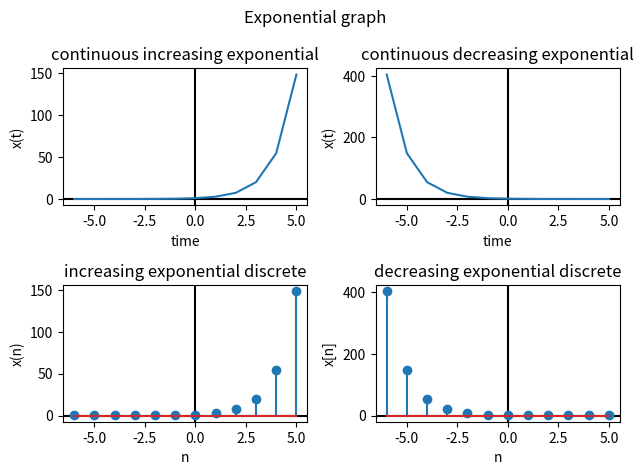

Write Python code to recreate this figure.
"""
[redacted]
DATE:6/22/2024
PURPOSE:Data Communication lab1
"""

import numpy as np
import matplotlib.pyplot as plt
#for increasing exponential continuous
a=1
t=np.arange(-6,6,1)
y=np.exp(a*t)
plt.suptitle("Exponential graph")
plt.subplot(2,2,1)
plt.xlabel('time')
plt.ylabel("x(t)")
plt.axhline(y=0,color='k')
plt.axvline(x=0,color='k')
plt.title("continuous increasing exponential")
plt.plot(t,y)


#for decreasing exponential continuous

a=-1
t=np.arange(-6,6,1)
y=np.exp(a*t)
plt.subplot(2,2,2)
plt.xlabel("time")
plt.ylabel("x(t)")
plt.axvline(x=0,color='k')
plt.axhline(y=0,color='k')
plt.title("continuous decreasing exponential")
plt.plot(t,y)


#for increasing exponential signal discrete
a=1
t=np.arange(-6,6,1)
y=np.exp(a*t)
plt.subplot(2,2,3)
plt.xlabel("n")
plt.ylabel("x(n)")
plt.axvline(x=0,color='k')
plt.axhline(y=0,color='k')
plt.title("increasing exponential discrete")
plt.stem(t,y)


#for decreasing exponential discrete
a=-1
t=np.arange(-6,6,1)
y=np.exp(a*t)
plt.subplot(2,2,4)
plt.xlabel("n")
plt.ylabel("x[n]")
plt.axvline(x=0,color='k')
plt.axhline(y=0,color='k')
plt.title("decreasing exponential discrete")
plt.stem(t,y)


plt.tight_layout()
plt.show()